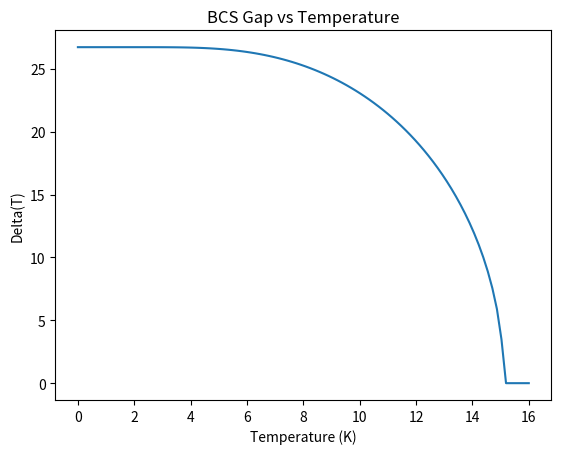
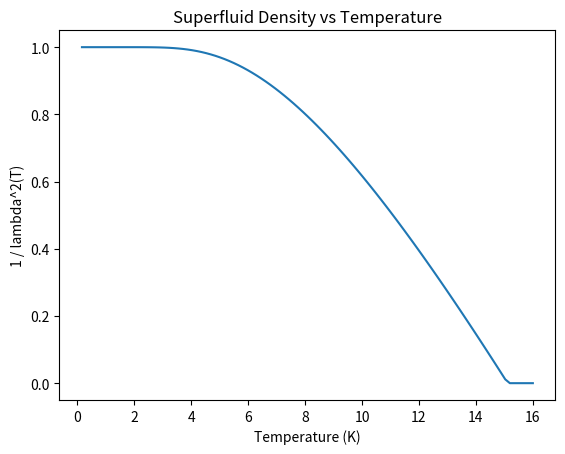
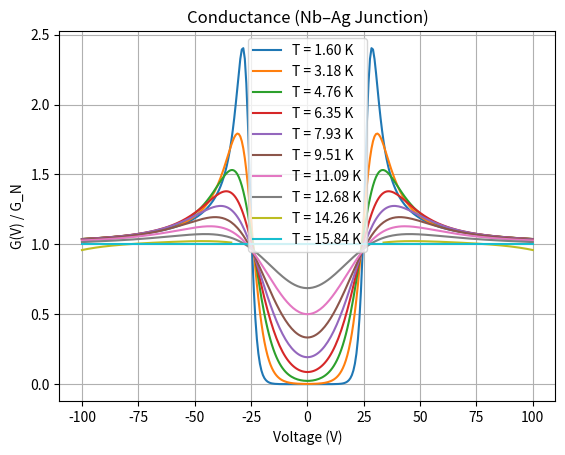
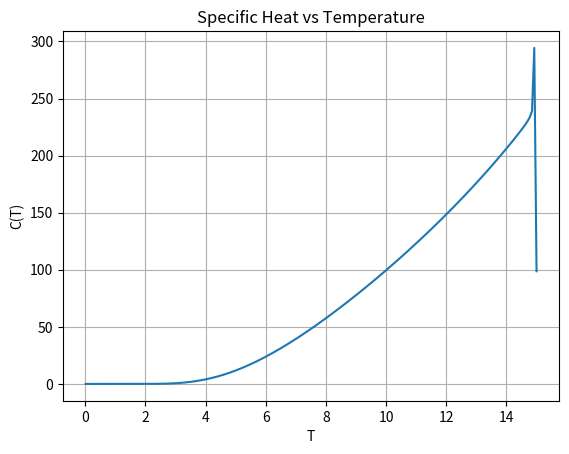

These charts were generated, in order, by the following Python code:
import numpy as np
from scipy.integrate import quad
from scipy.optimize import root_scalar
import matplotlib.pyplot as plt
from scipy.interpolate import interp1d

Theta_D = 276
lambda_ = 0.33  # N(0)V


#############################################         Q1          #########################################
def gap_equation(Delta, T):

    def integrand(x):
        if Delta < 1e-8:
            return np.tanh(x / (2*T)) / x
        else:
            E = np.sqrt(x**2 + Delta**2)
            return np.tanh(E / (2*T)) / E

    integral, _ = quad(integrand, 1e-6, Theta_D)
    return lambda_ * integral - 1

# temperature range
T_vals = np.linspace(0.0, 16, 100)
Delta_vals = []

for T in T_vals:
    try:
        sol = root_scalar(gap_equation, args=(T,),
                          bracket=[-5, 50], method='brentq')
        Delta_vals.append(sol.root)
    except:
        Delta_vals.append(0)


print(min(Delta_vals))
plt.plot(T_vals, Delta_vals)
plt.xlabel("Temperature (K)")
plt.ylabel("Delta(T)")
plt.title("BCS Gap vs Temperature")
plt.show()




#############################################         Q2          #########################################
def lambda_inv_sq(T, Delta):
    def integrand(x):
        E = np.sqrt(x**2 + Delta**2)
        return 1 / np.cosh(E/(2*T))**2

    integral, _ = quad(integrand, 0, 200)
    return 1 - (1/(2*T)) * integral

lambda_vals = []

for T, Delta in zip(T_vals, Delta_vals):
    if Delta == 0:
        lambda_vals.append(0)
    else:
        lambda_vals.append(lambda_inv_sq(T, Delta))

plt.plot(T_vals, lambda_vals)
plt.xlabel("Temperature (K)")
plt.ylabel("1 / lambda^2(T)")
plt.title("Superfluid Density vs Temperature")
plt.show()



#############################################         Q3           #########################################

# --- Input from Q1 ---
# T_vals and Delta_vals 


# Interpolation function for Delta(T)
def Delta_T(T):
    return np.interp(T, T_vals, Delta_vals)

# BCS density of states (normalized)
def Ns(E, Delta):
    if abs(E) < Delta:
        return 0.0
    return abs(E) / np.sqrt(E**2 - Delta**2)

# derivative of Fermi function
def dfdE(E, V, T):
    return (1/(4*T)) * (1/np.cosh((E - V)/(2*T)))**2

# Conductance (normalized to G_N)
def conductance(V, T):
    Delta = Delta_T(T)
    
    if Delta == 0:
        return 1.0  # normal state
    
    def integrand(E):
        return Ns(E, Delta) * dfdE(E, V, T)
    
    # symmetric limits for stability
    integral, _ = quad(integrand, -10*max(Delta, T), 10*max(Delta, T), limit=200)
    
    return integral

# Voltage range (in same units as Delta, typically k_B T units)
V_vals = np.linspace(-100, 100, 300)

# Choose 5 temperatures approaching Tc
Tc = max(T_vals)
temps = Tc*np.linspace(0.1,0.99,10)

# Plot
plt.figure()

for T in temps:
    G_vals = [conductance(V, T) for V in V_vals]
    plt.plot(V_vals, G_vals, label=f"T = {T:.2f} K")

plt.xlabel("Voltage (V)")
plt.ylabel("G(V) / G_N")
plt.title("Conductance (Nb–Ag Junction)")
plt.legend()
plt.grid()
plt.show()



#############################################         Q4          #########################################


kB = 1.0  # set k_B = 1 (natural units)

Tc = 15  # Nb Tc (can be changed)
T_vals = np.linspace(0.01, Tc, 200)

Delta0 = 1.76 * kB * Tc
Delta_vals = Delta0 * np.tanh(1.74 * np.sqrt(Tc / T_vals - 1))

# Interpolation
Delta_func = interp1d(T_vals, Delta_vals, fill_value="extrapolate")

# Numerical derivative dDelta/dT
dDelta_dT_vals = np.gradient(Delta_vals, T_vals)
dDelta_dT_func = interp1d(T_vals, dDelta_dT_vals, fill_value="extrapolate")


# ---- Specific heat integrand ----
def integrand(xi, T):
    Delta = Delta_func(T)
    dDelta_dT = dDelta_dT_func(T)
    
    E = np.sqrt(xi**2 + Delta**2)
    beta = 1.0 / (kB * T)
    
    sech2 = 1.0 / np.cosh(beta * E / 2.0)**2
    
    return sech2 * (E**2 - T * Delta * dDelta_dT)


# ---- Compute C(T) ----
def C_of_T(T):
    xi_max = 10 * Delta0  # cutoff
    
    integral, _ = quad(integrand, 0, xi_max, args=(T,))
    
    return integral / (kB * T**2)


# ---- Evaluate over temperature ----
C_vals = np.array([C_of_T(T) for T in T_vals])


# ---- Plot ----
plt.figure()
plt.plot(T_vals, C_vals)
plt.xlabel("T")
plt.ylabel("C(T)")
plt.title("Specific Heat vs Temperature")
plt.grid()
plt.show()
